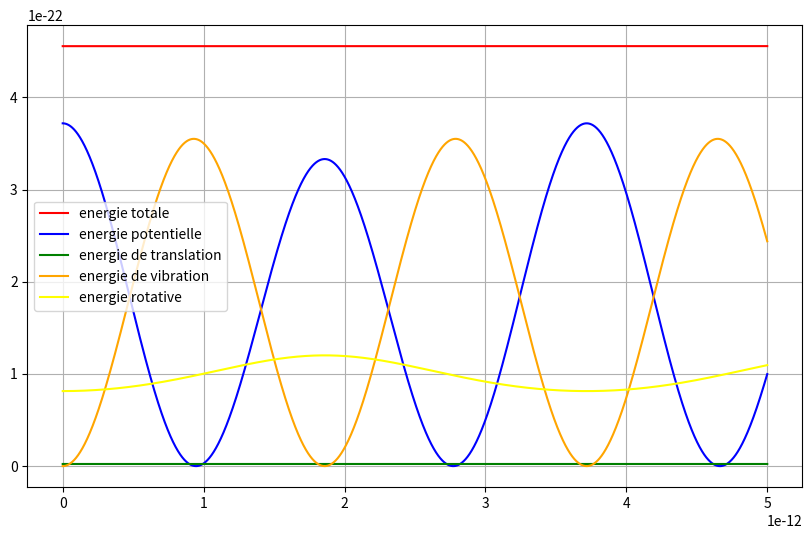

Write Python code to recreate this figure.
import numpy as np
import matplotlib.pyplot as plt
from mpl_toolkits.mplot3d import Axes3D
from matplotlib.animation import FuncAnimation

# Constantes physiques
k = 4.61  # Constante de raideur du ressort (N/m)
r_eq = 1.27e-10  # Distance d'équilibre de la liaison HCl (m)
m_H = 1.00784 / (6.022e23)  # Masse de l'atome H (kg)
m_Cl = 35.453 / (6.022e23)  # Masse de l'atome Cl (kg)
kB = 1.380e-23 # Constante de Boltzmann
T_ther = 30 # Température thermostat
gamma = 0
# Paramètres de simulation

dt = 1e-16 # Pas de temps (s)
n_steps = 50000  # Nombre de pas de temps

# Fonction pour calculer la distance entre les deux atomes
def distance(H_pos, Cl_pos):
    return np.sqrt(np.sum((Cl_pos - H_pos)**2))

# Fonction de la force harmonique en fonction de la distance
def force(H_pos, Cl_pos):
    r = distance(H_pos, Cl_pos)
    magnitude = k * (r - r_eq)
    direction = (Cl_pos - H_pos) / r  # Vecteur directionnel normalisé
    return magnitude * direction

# Algorithme de Verlet pour l'intégration des équations de mouvement en 3D
def verlet_3d():
    # Initialisation des position
    # s et des vitesses dans l'espace 3D
    H_pos = np.array([r_eq, 0.0, 0.0])  # Position initiale de H
    Cl_pos = np.array([-r_eq/10, 0.0, 0.0])  # Position initiale de Cl (à r_eq de H)
    
    H_vel = np.array([0.0, 10.0, 0.0])  # Vitesse initiale de H
    Cl_vel = np.array([0.0, 0.0, 0.0])  # Vitesse initiale de Cl
    
    # Listes pour enregistrer les positions au cours du temps
    H_positions = [H_pos, H_pos + H_vel*dt]
    Cl_positions = [Cl_pos, Cl_pos + Cl_vel*dt]
    H_velocity = [H_vel, H_vel]
    Cl_velocity = [Cl_vel, Cl_vel]
    time_list = [0]

    #Calcul du deuxième pas : 

    F = force(H_pos, Cl_pos)

    #Calcul force de langevin :
    R_H = np.array([np.sqrt((2*m_H*gamma*kB*T_ther)/dt)*np.random.normal(0, 1),np.sqrt((2*m_H*gamma*kB*T_ther)/dt)*np.random.normal(0, 1),np.sqrt((2*m_H*gamma*kB*T_ther)/dt)*np.random.normal(0, 1)])
    R_Cl = np.array([np.sqrt((2*m_Cl*gamma*kB*T_ther)/dt)*np.random.normal(0, 1),np.sqrt((2*m_H*gamma*kB*T_ther)/dt)*np.random.normal(0, 1),np.sqrt((2*m_H*gamma*kB*T_ther)/dt)*np.random.normal(0, 1)])

    H_acc = F / m_H  - gamma * H_velocity[-1] + R_H/m_H # Accélération de H
    Cl_acc = -F / m_Cl  - gamma*Cl_velocity[-1] + R_Cl/m_Cl# Accélération de Cl (force opposée)

    H_pos_new = 2*H_positions[-1] - H_positions[-2] + H_acc * dt**2
    Cl_pos_new = 2*Cl_positions[-1] - Cl_positions[-2] + Cl_acc * dt**2


    H_pos = H_pos_new
    Cl_pos = Cl_pos_new

    H_positions.append(H_pos)
    Cl_positions.append(Cl_pos)
    H_velocity.append(H_vel)
    Cl_velocity.append(Cl_vel)

    for step in range(1, n_steps-2):

        #Calcul force de Langevin
        R_H = np.array([np.sqrt((2*m_H*gamma*kB*T_ther)/dt)*np.random.normal(0, 1),np.sqrt((2*m_H*gamma*kB*T_ther)/dt)*np.random.normal(0, 1),np.sqrt((2*m_H*gamma*kB*T_ther)/dt)*np.random.normal(0, 1)])
        R_Cl = np.array([np.sqrt((2*m_Cl*gamma*kB*T_ther)/dt)*np.random.normal(0, 1),np.sqrt((2*m_H*gamma*kB*T_ther)/dt)*np.random.normal(0, 1),np.sqrt((2*m_H*gamma*kB*T_ther)/dt)*np.random.normal(0, 1)])
  
        # Calcul des forces
        F = force(H_pos, Cl_pos)
        
        H_vel_new = (3*H_pos - 4*H_positions[-2]+H_positions[-3])/(2*dt)
        Cl_vel_new = (3*Cl_pos - 4*Cl_positions[-2]+Cl_positions[-3])/(2*dt)

        #Generation de la force aléatoire
        H_acc = F / m_H  - gamma * H_vel_new + R_H/m_H # Accélération de H
        Cl_acc = -F / m_Cl  - gamma*Cl_vel_new + R_Cl/m_Cl# Accélération de Cl (force opposée)
        
        # Mise à jour des positions
        H_pos_new = 2*H_pos - H_positions[-2] + H_acc * dt**2
        Cl_pos_new = 2*Cl_pos - Cl_positions[-2] + Cl_acc * dt**2
        
        # Enregistrement des positions et du temps
        H_pos = H_pos_new
        Cl_pos = Cl_pos_new
        H_vel = H_vel_new
        Cl_vel = Cl_vel_new
        H_positions.append(H_pos.copy())
        Cl_positions.append(Cl_pos.copy())
        H_velocity.append(H_vel.copy())
        Cl_velocity.append(Cl_vel.copy())
        time_list.append(step * dt)
    
    return time_list, H_positions, Cl_positions, H_velocity, Cl_velocity

# Lancement de la simulation

time, H_positions, Cl_positions, H_velocity, Cl_velocity = verlet_3d()


# Conversion des résultats pour la visualisation
H_positions = np.array(H_positions)
Cl_positions = np.array(Cl_positions)
H_velocity = np.array(H_velocity)
Cl_velocity = np.array(Cl_velocity)


mu = (m_H*m_Cl)/(m_Cl+m_H)
CM_velocity = (m_H*H_velocity+m_Cl*Cl_velocity)/(m_H+m_Cl)

Relative_position = Cl_positions - H_positions
Relative_velocity = Cl_velocity - H_velocity

Translation_energy = 0.5 * (m_Cl+m_H)*np.linalg.norm(CM_velocity, axis = 1)**2


r_dot = (Relative_position[:,0]*Relative_velocity[:,0]+Relative_position[:,1]*Relative_velocity[:,1]+Relative_position[:,2]*Relative_velocity[:,2])/(np.sqrt(Relative_position[:,0]**2+Relative_position[:,1]**2+Relative_position[:,2]**2))

print(r_dot)

Vibrational_energy = 0.5*(mu)*r_dot**2
# Vibrational_energy = 0.5*(mu)*np.linalg.norm(Relative_velocity, axis = 1)**2
# print("Energie de vibration", Vibrational_energy)

omega = np.linalg.norm(np.cross(Relative_position, Relative_velocity), axis=1) / (np.linalg.norm(Relative_position, axis=1)**2)
I = mu*np.linalg.norm(Relative_position, axis = 1)**2
Rotational_energy = 0.5*I*omega**2

Potential_energy = 0.5*k*((np.linalg.norm(Relative_position, axis = 1)-r_eq)**2)


Total_energy = Potential_energy + Translation_energy + Vibrational_energy + Rotational_energy


plot1  = [Total_energy[i] for i in range(0,n_steps-2)]
plot2 = [Potential_energy[i] for i in range(0,n_steps-2)]
plot3 = [Translation_energy[i] for i in range(0,n_steps-2)]
plot4 = [Vibrational_energy[i] for i in range(0,n_steps-2)]
plot5 = [Rotational_energy[i] for i in range(0,n_steps-2)]
temps = time[0:n_steps-2]
plt.figure(figsize=(10,6))
plt.plot(temps, plot1, c="red", label="energie totale")
plt.plot(temps, plot2, c="blue", label="energie potentielle")
plt.plot(temps, plot3, c="green", label="energie de translation")
plt.plot(temps, plot4, c="orange", label="energie de vibration")
plt.plot(temps, plot5, c="yellow", label="energie rotative")
plt.legend()
plt.grid(True)
plt.show()

# energie_potentiel = [0.5*k*(distance(H_positions[i], Cl_positions[i])-r_eq)**2 for i in range(0,70000)]
# mu = (m_H*m_Cl)/(m_Cl+m_H)
# energie_rel = [0.5*mu*((Cl_velocity[i][0]-H_velocity[i][0])**2+(Cl_velocity[i][1]-H_velocity[i][1])**2+(Cl_velocity[i][2]-H_velocity[i][2])**2) for i in range(0,70000)]
# energie_CM = [0.5*(m_H+m_Cl)*((m_H*H_velocity[i][0]+m_Cl*Cl_velocity[i][0])/(m_Cl+m_H))**2 for i in range(0,70000)]
# temps = time[0:70000]
# energie_tot = [energie_potentiel[i]+energie_rel[i] for i in range(0,70000)]
# plt.figure(figsize=(10,6))
# plt.plot(temps, energie_tot)
# plt.plot(temps, energie_rel)
# plt.plot(temps, energie_potentiel)
# # plt.plot(temps, energie_CM)
# plt.xlabel('Temps (s)')
# plt.grid(True)
# plt.show()

#Visualisation de la distance entre H et Cl au cours du temps
# distances = [distance(H_positions[i], Cl_positions[i]) for i in range(0,n_steps-2)]
# temps = time[0:n_steps-2]
# plt.figure(figsize=(10, 6))
# plt.plot(temps, distances)
# plt.axhline(r_eq, color='red', linestyle='--', label='Distance d\'équilibre')
# plt.xlabel('Temps (s)')
# plt.ylabel('Distance H-Cl (m)')
# plt.title('Distance entre H et Cl au cours du temps')
# plt.legend()
# plt.grid(True)
# plt.show()

# #Visualtion de la position sur x de H et de Cl au cours du temps
# position_H = [H_positions[i][0] for i in range(0,8000)]
# position_Cl = [Cl_positions[i][0] for i in range(0,8000)]
# temps = time[0:8000]
# plt.figure(figsize=(10,6))
# plt.plot(temps, position_H)
# plt.plot(temps, position_Cl)
# plt.xlabel('Temps (s)')
# plt.grid(True)
# plt.show()

# #Visualisation de la vitesse sur x de Cl au cours du temps 
# vitesse_Cl = [Cl_velocity[i][0] for i in range(0,8000)]
# temps = time[0:8000]
# plt.figure(figsize=(10,6))
# plt.plot(temps, vitesse_Cl)
# plt.xlabel('Temps (s)')
# plt.grid(True)
# plt.show()